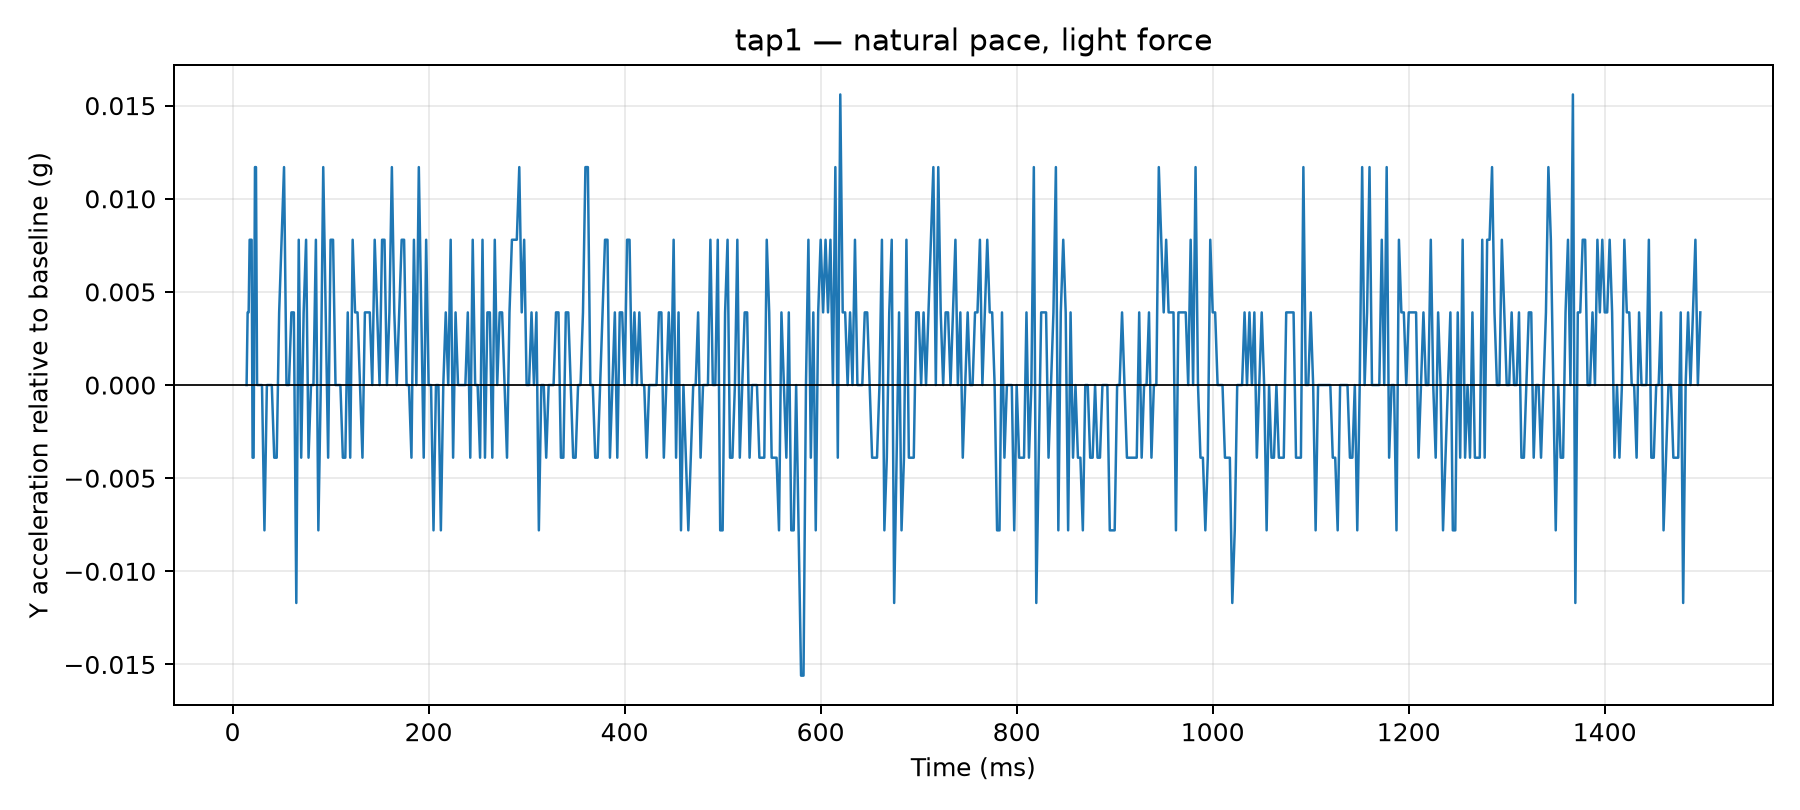

The file beside this chart, header and first rows:
time_us, y_g, time_ms, label, requested_tap_count, requested_pace, requested_force, y_delta_g
14305, 0.0507, 14.3, tap1, 1, natural, light, 0.0
15371, 0.0546, 15.37, tap1, 1, natural, light, 0.0039
16402, 0.0546, 16.4, tap1, 1, natural, light, 0.0039
17415, 0.0585, 17.41, tap1, 1, natural, light, 0.0078
18424, 0.0585, 18.42, tap1, 1, natural, light, 0.0078
19434, 0.0585, 19.43, tap1, 1, natural, light, 0.0078
20444, 0.0468, 20.44, tap1, 1, natural, light, -0.0039
21457, 0.0468, 21.46, tap1, 1, natural, light, -0.0039
22853, 0.0624, 22.85, tap1, 1, natural, light, 0.0117
23882, 0.0624, 23.88, tap1, 1, natural, light, 0.0117
25001, 0.0507, 25, tap1, 1, natural, light, 0.0
27504, 0.0507, 27.5, tap1, 1, natural, light, 0.0
30021, 0.0507, 30.02, tap1, 1, natural, light, 0.0
32518, 0.0429, 32.52, tap1, 1, natural, light, -0.0078
35000, 0.0507, 35.0, tap1, 1, natural, light, 0.0
37525, 0.0507, 37.52, tap1, 1, natural, light, 0.0
40015, 0.0507, 40.02, tap1, 1, natural, light, 0.0
42513, 0.0468, 42.51, tap1, 1, natural, light, -0.0039
45022, 0.0468, 45.02, tap1, 1, natural, light, -0.0039
47524, 0.0546, 47.52, tap1, 1, natural, light, 0.0039
50010, 0.0585, 50.01, tap1, 1, natural, light, 0.0078
52506, 0.0624, 52.51, tap1, 1, natural, light, 0.0117
55015, 0.0507, 55.02, tap1, 1, natural, light, 0.0
57510, 0.0507, 57.51, tap1, 1, natural, light, 0.0
60024, 0.0546, 60.02, tap1, 1, natural, light, 0.0039
62520, 0.0546, 62.52, tap1, 1, natural, light, 0.0039
65027, 0.039, 65.03, tap1, 1, natural, light, -0.0117
67509, 0.0585, 67.51, tap1, 1, natural, light, 0.0078
70023, 0.0468, 70.02, tap1, 1, natural, light, -0.0039
72520, 0.0546, 72.52, tap1, 1, natural, light, 0.0039
75002, 0.0585, 75, tap1, 1, natural, light, 0.0078
77508, 0.0468, 77.51, tap1, 1, natural, light, -0.0039
80022, 0.0507, 80.02, tap1, 1, natural, light, 0.0
82519, 0.0507, 82.52, tap1, 1, natural, light, 0.0
85014, 0.0585, 85.01, tap1, 1, natural, light, 0.0078
87519, 0.0429, 87.52, tap1, 1, natural, light, -0.0078
90005, 0.0507, 90, tap1, 1, natural, light, 0.0
92501, 0.0624, 92.5, tap1, 1, natural, light, 0.0117
95028, 0.0546, 95.03, tap1, 1, natural, light, 0.0039
97511, 0.0468, 97.51, tap1, 1, natural, light, -0.0039
100002, 0.0585, 100, tap1, 1, natural, light, 0.0078
102526, 0.0585, 102.5, tap1, 1, natural, light, 0.0078
105017, 0.0507, 105, tap1, 1, natural, light, 0.0
107513, 0.0507, 107.5, tap1, 1, natural, light, 0.0
110014, 0.0507, 110, tap1, 1, natural, light, 0.0
112519, 0.0468, 112.5, tap1, 1, natural, light, -0.0039
115026, 0.0468, 115, tap1, 1, natural, light, -0.0039
117506, 0.0546, 117.5, tap1, 1, natural, light, 0.0039
120025, 0.0468, 120, tap1, 1, natural, light, -0.0039
122523, 0.0585, 122.5, tap1, 1, natural, light, 0.0078
125008, 0.0546, 125, tap1, 1, natural, light, 0.0039
127511, 0.0546, 127.5, tap1, 1, natural, light, 0.0039
130001, 0.0507, 130, tap1, 1, natural, light, 0.0
132526, 0.0468, 132.5, tap1, 1, natural, light, -0.0039
135007, 0.0546, 135, tap1, 1, natural, light, 0.0039
137513, 0.0546, 137.5, tap1, 1, natural, light, 0.0039
140001, 0.0546, 140, tap1, 1, natural, light, 0.0039
142525, 0.0507, 142.5, tap1, 1, natural, light, 0.0
145010, 0.0585, 145, tap1, 1, natural, light, 0.0078
147511, 0.0546, 147.5, tap1, 1, natural, light, 0.0039
... 540 more rows
